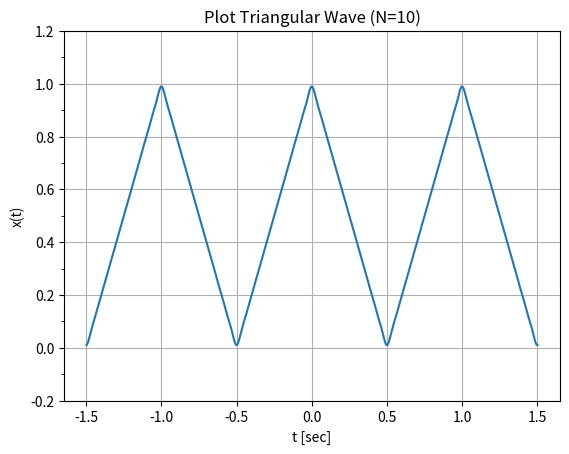

This figure's Python source:
#!/usr/bin/env python

###############################################################################
## Author: Rawat S. (KMUTNB, Bangkok/Thailand)
## Date: 2017-10-23
###############################################################################

import matplotlib.pyplot as plt
import numpy as np

tm = 1.500; t_step = 0.001
t = np.arange( -tm+2*t_step, tm+2*t_step, t_step )
N = 10; y = 0
for k in range(N):
     y = y + np.cos( 2*np.pi*(2*k+1)*t )/((2*k+1)*(2*k+1)) 
plt.plot( t, 0.5 + 4*y/(np.pi*np.pi) )
plt.xlabel( 't [sec]' )
plt.ylabel( 'x(t)' )
plt.title( 'Plot Triangular Wave (N=%d)' % N)
plt.grid( True )
ax = plt.gca()
major_ticks = np.arange( -0.2, 1.3, 0.2 )
minor_ticks = np.arange( -0.2, 1.2, 0.1 )   
ax.set_yticks( major_ticks ) 
ax.set_yticks( minor_ticks, minor=True ) 
plt.savefig( "plot_tri_N%d.png" % N )
plt.show()

###############################################################################
